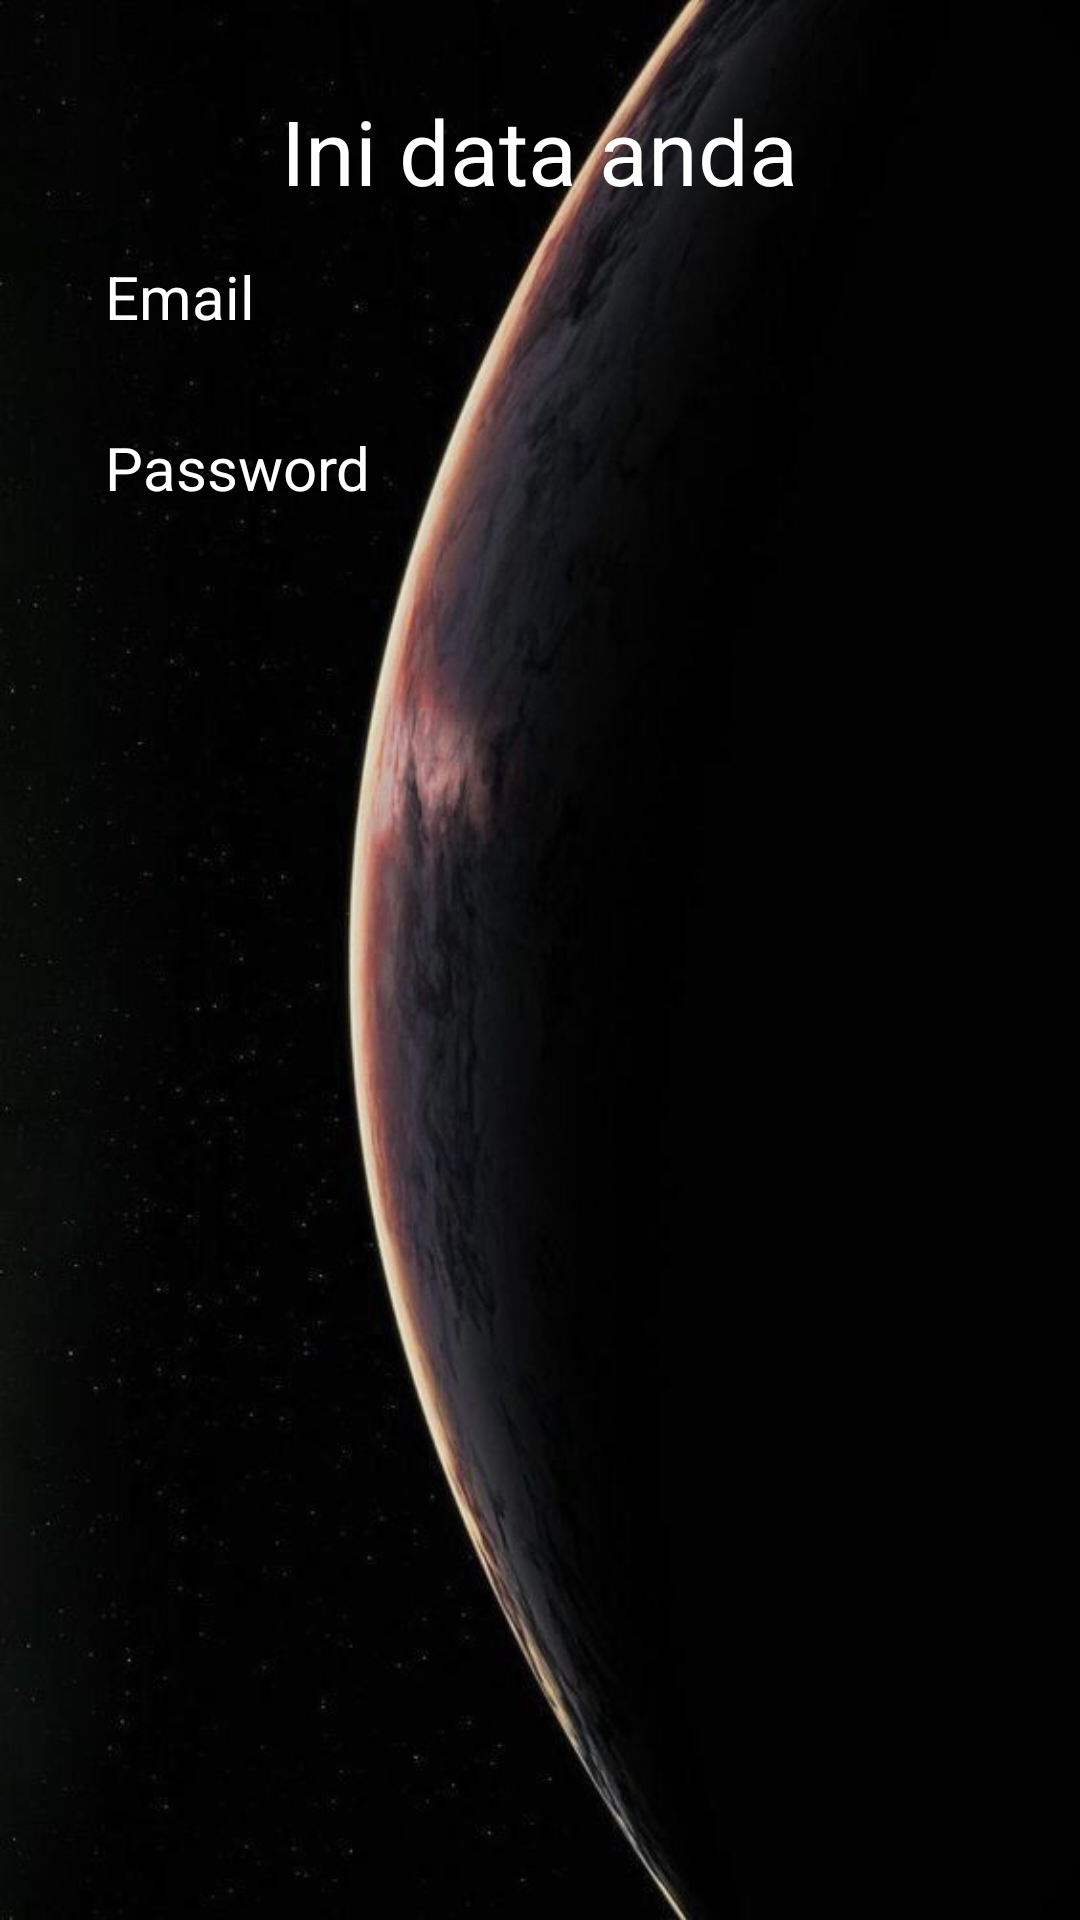

Android layout source for this screen:
<!-- AndroidManifest.xml: application theme Theme.UKL -->
<!-- res/layout/activity_kedua.xml -->
<?xml version="1.0" encoding="utf-8"?>
<LinearLayout xmlns:android="http://schemas.android.com/apk/res/android"
    android:layout_width="match_parent"
    android:layout_height="match_parent"
    android:orientation="vertical"
    android:background="@drawable/download">

    <TextView
        android:layout_width="wrap_content"
        android:layout_height="wrap_content"
        android:text="Ini data anda"
        android:textAppearance="?android:textAppearanceLarge"
        android:textColor="@color/white"
        android:textSize="30dp"
        android:layout_gravity="center_horizontal"
        android:layout_marginTop="30dp"/>

    <TextView
        android:id="@+id/tv_email"
        android:layout_width="wrap_content"
        android:layout_height="wrap_content"
        android:layout_margin="15dp"
        android:text="Email"
        android:textAppearance="?android:textAppearanceMedium"
        android:textColor="@color/white"
        android:paddingLeft="20dp"
        android:textSize="20dp"/>
    
    <TextView
        android:id="@+id/tv_password"
        android:layout_width="wrap_content"
        android:layout_height="wrap_content"
        android:layout_margin="15dp"
        android:text="Password"
        android:textAppearance="?android:textAppearanceMedium"
        android:paddingLeft="20dp"
        android:textColor="@color/white"
        android:textSize="20dp"/>

</LinearLayout>
<!-- resources referenced by this layout -->
<resources>
  <!-- drawable download: jpeg bitmap (drawable, 29103 bytes) -->
  <style name="Theme.UKL" parent="Theme.MaterialComponents.DayNight.DarkActionBar">
          
          <item name="colorPrimary">@android:color/background_dark</item>
          <item name="colorPrimaryVariant">@color/black</item>
          <item name="colorOnPrimary">@color/white</item>
          
          <item name="colorSecondary">@color/teal_200</item>
          <item name="colorSecondaryVariant">@color/teal_700</item>
          <item name="colorOnSecondary">@color/black</item>
          
          <item name="android:statusBarColor">?attr/colorPrimaryVariant</item>
          
      </style>
  <!-- not gathered from this repository: default colours our renderer supplied (Android Studio template values) -->
  <color name="teal_200">#FF03DAC5</color>
  <color name="teal_700">#FF018786</color>
  <color name="black">#FF000000</color>
  <color name="white">#FFFFFFFF</color>
</resources>
